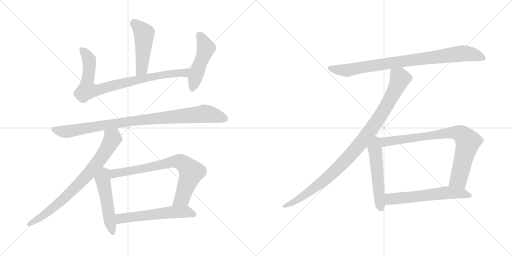
t = 0.00 s
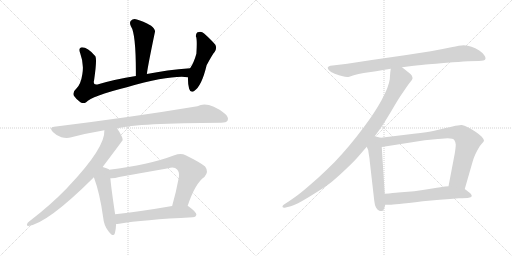
t = 2.15 s
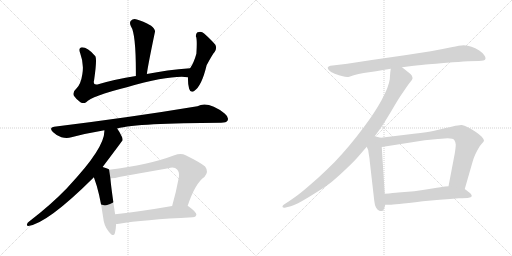
t = 4.30 s
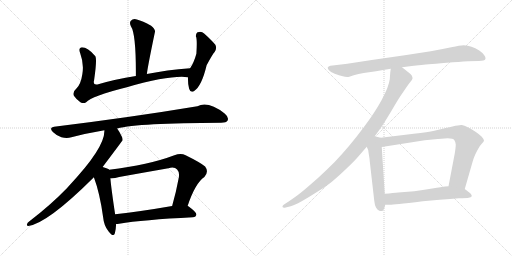
t = 6.44 s
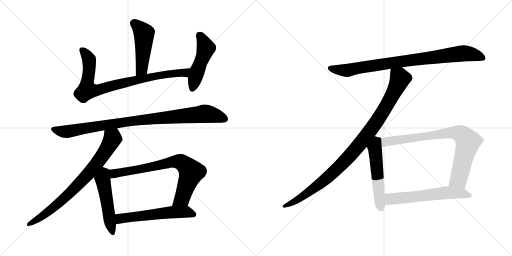
t = 8.59 s
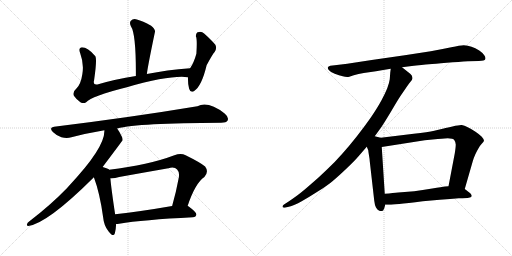
t = 10.74 s

The animated SVG that drew these frames (rendered in a browser with its animation timeline set to each time). Animation: 13 CSS @keyframes rules; one cycle of 10.74 s.

<svg version="1.1" viewBox="0 0 2048 1024" xmlns="http://www.w3.org/2000/svg">
  <g stroke="lightgray" stroke-dasharray="1,1" stroke-width="1" transform="scale(4, 4)">
    <line x1="0" y1="0" x2="256" y2="256"></line>
    <line x1="256" y1="0" x2="0" y2="256"></line>
    <line x1="128" y1="0" x2="128" y2="256"></line>
    <line x1="0" y1="128" x2="256" y2="128"></line>
    <line x1="256" y1="0" x2="512" y2="256"></line>
    <line x1="512" y1="0" x2="256" y2="256"></line>
    <line x1="384" y1="0" x2="384" y2="256"></line>
    <line x1="256" y1="128" x2="512" y2="128"></line>
  </g>
<g transform="scale(1, -1) translate(0, -850)">
   <style type="text/css">
    @keyframes keyframes0 {
      from {
       stroke: black;
       stroke-dashoffset: 479;
       stroke-width: 128;
       }
       61% {
       animation-timing-function: step-end;
       stroke: black;
       stroke-dashoffset: 0;
       stroke-width: 128;
       }
       to {
       stroke: black;
       stroke-width: 1024;
       }
       }
       #make-me-a-hanzi-animation-0 {
         animation: keyframes0 0.639811s both;
         animation-delay: 0.000000s;
         animation-timing-function: linear;
       }
    @keyframes keyframes1 {
      from {
       stroke: black;
       stroke-dashoffset: 843;
       stroke-width: 128;
       }
       73% {
       animation-timing-function: step-end;
       stroke: black;
       stroke-dashoffset: 0;
       stroke-width: 128;
       }
       to {
       stroke: black;
       stroke-width: 1024;
       }
       }
       #make-me-a-hanzi-animation-1 {
         animation: keyframes1 0.936035s both;
         animation-delay: 0.639811s;
         animation-timing-function: linear;
       }
    @keyframes keyframes2 {
      from {
       stroke: black;
       stroke-dashoffset: 486;
       stroke-width: 128;
       }
       61% {
       animation-timing-function: step-end;
       stroke: black;
       stroke-dashoffset: 0;
       stroke-width: 128;
       }
       to {
       stroke: black;
       stroke-width: 1024;
       }
       }
       #make-me-a-hanzi-animation-2 {
         animation: keyframes2 0.645508s both;
         animation-delay: 1.575846s;
         animation-timing-function: linear;
       }
    @keyframes keyframes3 {
      from {
       stroke: black;
       stroke-dashoffset: 948;
       stroke-width: 128;
       }
       76% {
       animation-timing-function: step-end;
       stroke: black;
       stroke-dashoffset: 0;
       stroke-width: 128;
       }
       to {
       stroke: black;
       stroke-width: 1024;
       }
       }
       #make-me-a-hanzi-animation-3 {
         animation: keyframes3 1.021484s both;
         animation-delay: 2.221354s;
         animation-timing-function: linear;
       }
    @keyframes keyframes4 {
      from {
       stroke: black;
       stroke-dashoffset: 778;
       stroke-width: 128;
       }
       72% {
       animation-timing-function: step-end;
       stroke: black;
       stroke-dashoffset: 0;
       stroke-width: 128;
       }
       to {
       stroke: black;
       stroke-width: 1024;
       }
       }
       #make-me-a-hanzi-animation-4 {
         animation: keyframes4 0.883138s both;
         animation-delay: 3.242838s;
         animation-timing-function: linear;
       }
    @keyframes keyframes5 {
      from {
       stroke: black;
       stroke-dashoffset: 509;
       stroke-width: 128;
       }
       62% {
       animation-timing-function: step-end;
       stroke: black;
       stroke-dashoffset: 0;
       stroke-width: 128;
       }
       to {
       stroke: black;
       stroke-width: 1024;
       }
       }
       #make-me-a-hanzi-animation-5 {
         animation: keyframes5 0.664225s both;
         animation-delay: 4.125976s;
         animation-timing-function: linear;
       }
    @keyframes keyframes6 {
      from {
       stroke: black;
       stroke-dashoffset: 752;
       stroke-width: 128;
       }
       71% {
       animation-timing-function: step-end;
       stroke: black;
       stroke-dashoffset: 0;
       stroke-width: 128;
       }
       to {
       stroke: black;
       stroke-width: 1024;
       }
       }
       #make-me-a-hanzi-animation-6 {
         animation: keyframes6 0.861979s both;
         animation-delay: 4.790201s;
         animation-timing-function: linear;
       }
    @keyframes keyframes7 {
      from {
       stroke: black;
       stroke-dashoffset: 573;
       stroke-width: 128;
       }
       65% {
       animation-timing-function: step-end;
       stroke: black;
       stroke-dashoffset: 0;
       stroke-width: 128;
       }
       to {
       stroke: black;
       stroke-width: 1024;
       }
       }
       #make-me-a-hanzi-animation-7 {
         animation: keyframes7 0.716309s both;
         animation-delay: 5.652180s;
         animation-timing-function: linear;
       }
    @keyframes keyframes8 {
      from {
       stroke: black;
       stroke-dashoffset: 880;
       stroke-width: 128;
       }
       74% {
       animation-timing-function: step-end;
       stroke: black;
       stroke-dashoffset: 0;
       stroke-width: 128;
       }
       to {
       stroke: black;
       stroke-width: 1024;
       }
       }
       #make-me-a-hanzi-animation-8 {
         animation: keyframes8 0.966146s both;
         animation-delay: 6.368489s;
         animation-timing-function: linear;
       }
    @keyframes keyframes9 {
      from {
       stroke: black;
       stroke-dashoffset: 1002;
       stroke-width: 128;
       }
       77% {
       animation-timing-function: step-end;
       stroke: black;
       stroke-dashoffset: 0;
       stroke-width: 128;
       }
       to {
       stroke: black;
       stroke-width: 1024;
       }
       }
       #make-me-a-hanzi-animation-9 {
         animation: keyframes9 1.065430s both;
         animation-delay: 7.334635s;
         animation-timing-function: linear;
       }
    @keyframes keyframes10 {
      from {
       stroke: black;
       stroke-dashoffset: 539;
       stroke-width: 128;
       }
       64% {
       animation-timing-function: step-end;
       stroke: black;
       stroke-dashoffset: 0;
       stroke-width: 128;
       }
       to {
       stroke: black;
       stroke-width: 1024;
       }
       }
       #make-me-a-hanzi-animation-10 {
         animation: keyframes10 0.688639s both;
         animation-delay: 8.400065s;
         animation-timing-function: linear;
       }
    @keyframes keyframes11 {
      from {
       stroke: black;
       stroke-dashoffset: 812;
       stroke-width: 128;
       }
       73% {
       animation-timing-function: step-end;
       stroke: black;
       stroke-dashoffset: 0;
       stroke-width: 128;
       }
       to {
       stroke: black;
       stroke-width: 1024;
       }
       }
       #make-me-a-hanzi-animation-11 {
         animation: keyframes11 0.910807s both;
         animation-delay: 9.088704s;
         animation-timing-function: linear;
       }
    @keyframes keyframes12 {
      from {
       stroke: black;
       stroke-dashoffset: 599;
       stroke-width: 128;
       }
       66% {
       animation-timing-function: step-end;
       stroke: black;
       stroke-dashoffset: 0;
       stroke-width: 128;
       }
       to {
       stroke: black;
       stroke-width: 1024;
       }
       }
       #make-me-a-hanzi-animation-12 {
         animation: keyframes12 0.737467s both;
         animation-delay: 9.999511s;
         animation-timing-function: linear;
       }
</style>
<path d="M 587.5 554.5 Q 590.5 582.5 619.5 721.5 Q 623.5 731.5 604.5 747.5 Q 570.5 766.5 547.5 772.5 Q 531.5 776.5 523.5 767.5 Q 516.5 760.5 523.5 745.5 Q 544.5 715.5 543.5 546.5 C 543.5 516.5 583.5 524.5 587.5 554.5 Z" fill="lightgray"></path> 
<path d="M 760.5 577.5 Q 666.5 570.5 587.5 554.5 L 543.5 546.5 Q 459.5 533.5 389.5 512.5 Q 370.5 508.5 376.5 530.5 Q 388.5 612.5 381.5 625.5 Q 347.5 664.5 323.5 660.5 Q 313.5 656.5 320.5 638.5 Q 336.5 595.5 329.5 554.5 Q 323.5 514.5 306.5 497.5 Q 288.5 481.5 295.5 467.5 Q 305.5 452.5 321.5 441.5 Q 334.5 434.5 344.5 441.5 Q 365.5 466.5 507.5 501.5 Q 681.5 550.5 751.5 541.5 C 781.5 539.5 790.5 579.5 760.5 577.5 Z" fill="lightgray"></path> 
<path d="M 751.5 541.5 Q 751.5 514.5 756.5 495.5 Q 762.5 476.5 776.5 486.5 Q 806.5 505.5 826.5 589.5 Q 850.5 634.5 858.5 642.5 Q 868.5 655.5 861.5 671.5 Q 845.5 690.5 816.5 716.5 Q 806.5 725.5 791.5 721.5 Q 784.5 720.5 783.5 705.5 Q 789.5 695.5 785.5 635.5 Q 775.5 599.5 760.5 577.5 C 751.5 562.5 751.5 562.5 751.5 541.5 Z" fill="lightgray"></path> 
<path d="M 468.5 336.5 Q 553.5 358.5 884.5 359.5 Q 905.5 359.5 910.5 368.5 Q 916.5 381.5 898.5 396.5 Q 832.5 447.5 789.5 425.5 Q 531.5 382.5 216.5 343.5 Q 194.5 340.5 211.5 322.5 Q 226.5 307.5 245.5 301.5 Q 267.5 295.5 285.5 301.5 Q 346.5 317.5 417.5 329.5 L 468.5 336.5 Z" fill="lightgray"></path> 
<path d="M 410.5 182.5 Q 489.5 287.5 490.5 289.5 Q 490.5 295.5 488.5 301.5 Q 478.5 323.5 468.5 336.5 C 451.5 361.5 419.5 359.5 417.5 329.5 Q 421.5 260.5 275.5 106.5 Q 271.5 103.5 268.5 98.5 Q 201.5 29.5 116.5 -35.5 Q 109.5 -39.5 107.5 -47.5 Q 107.5 -53.5 113.5 -53.5 Q 191.5 -41.5 372.5 138.5 Q 372.5 139.5 375.5 141.5 L 410.5 182.5 Z" fill="lightgray"></path> 
<path d="M 436.5 171.5 Q 435.5 172.5 435.5 173.5 Q 428.5 177.5 410.5 182.5 C 381.5 190.5 365.5 169.5 375.5 141.5 Q 399.5 77.5 412.5 -18.5 Q 415.5 -52.5 434.5 -75.5 Q 453.5 -100.5 459.5 -82.5 Q 463.5 -67.5 464.5 -45.5 L 460.5 -6.5 Q 444.5 99.5 441.5 137.5 L 436.5 171.5 Z" fill="lightgray"></path> 
<path d="M 750.5 26.5 Q 780.5 117.5 817.5 142.5 Q 836.5 163.5 820.5 184.5 Q 801.5 200.5 742.5 229.5 Q 723.5 239.5 697.5 229.5 Q 594.5 190.5 436.5 171.5 C 406.5 167.5 411.5 136.5 441.5 137.5 Q 457.5 136.5 476.5 142.5 Q 576.5 160.5 673.5 177.5 Q 698.5 183.5 708.5 172.5 Q 718.5 162.5 715.5 141.5 Q 703.5 77.5 688.5 26.5 C 680.5 -2.5 740.5 -1.5 750.5 26.5 Z" fill="lightgray"></path> 
<path d="M 464.5 -45.5 Q 468.5 -45.5 476.5 -44.5 Q 570.5 -28.5 771.5 -18.5 Q 784.5 -17.5 785.5 -7.5 Q 786.5 1.5 753.5 25.5 Q 752.5 26.5 750.5 26.5 L 688.5 26.5 Q 561.5 4.5 460.5 -6.5 C 430.5 -9.5 434.5 -47.5 464.5 -45.5 Z" fill="lightgray"></path> 
<path d="M 1608.0 581.5 L 1639.0 585.5 Q 1694.0 591.5 1716.0 593.5 Q 1737.0 595.5 1787.0 599.5 Q 1837.0 603.5 1872.0 605.5 L 1915.0 606.5 Q 1939.0 607.5 1941.0 613.5 Q 1942.0 615.5 1942.0 617.5 Q 1942.0 623.5 1937.0 629.5 Q 1933.0 637.5 1917.0 648.5 Q 1901.0 658.5 1886.0 663.5 Q 1871.0 668.5 1855.0 669.5 Q 1841.0 669.5 1805.0 661.5 Q 1767.0 653.5 1723.0 645.5 L 1619.0 629.5 L 1487.0 610.5 L 1389.0 595.5 L 1339.0 589.5 L 1321.0 587.5 Q 1313.0 585.5 1311.0 580.5 L 1311.0 579.5 Q 1311.0 574.5 1316.0 569.5 Q 1321.0 562.5 1339.0 555.5 Q 1357.0 549.5 1371.0 545.5 Q 1380.0 542.5 1389.0 542.5 Q 1393.0 542.5 1397.0 543.5 L 1415.0 549.5 Q 1433.0 555.5 1455.0 558.5 L 1504.0 565.5 Q 1532.0 571.5 1563.0 575.5 L 1608.0 581.5 Z" fill="lightgray"></path> 
<path d="M 1563.0 575.5 L 1561.0 560.5 L 1559.0 533.5 Q 1557.0 518.5 1549.0 497.5 Q 1541.0 477.5 1526.0 449.5 Q 1511.0 421.5 1484.0 381.5 Q 1456.0 341.5 1426.0 303.5 Q 1396.0 265.5 1369.0 235.5 Q 1343.0 205.5 1307.0 171.5 Q 1273.0 138.5 1241.0 111.5 Q 1209.0 83.5 1190.0 69.5 Q 1171.0 55.5 1153.0 43.5 L 1136.0 32.5 Q 1130.0 28.5 1130.0 24.5 L 1130.0 22.5 Q 1132.0 19.5 1137.0 19.5 L 1139.0 19.5 L 1163.0 25.5 Q 1178.0 29.5 1205.0 44.5 Q 1232.0 59.5 1263.0 79.5 Q 1295.0 98.5 1320.0 117.5 Q 1345.0 137.5 1382.0 172.5 Q 1419.0 207.5 1435.0 226.5 L 1467.0 263.5 L 1499.0 305.5 L 1525.0 341.5 Q 1539.0 362.5 1566.0 407.5 Q 1593.0 453.5 1598.0 460.5 Q 1603.0 468.5 1619.0 491.5 Q 1635.0 515.5 1642.0 523.5 Q 1649.0 531.5 1650.0 536.5 L 1650.0 538.5 Q 1650.0 542.5 1647.0 548.5 Q 1642.0 555.5 1632.0 562.5 L 1608.0 581.5 C 1584.0 600.5 1566.0 605.5 1563.0 575.5 Z" fill="lightgray"></path> 
<path d="M 1467.0 263.5 L 1473.0 249.5 Q 1473.0 245.5 1476.0 228.5 Q 1479.0 211.5 1479.0 205.5 L 1497.0 47.5 Q 1499.0 29.5 1504.0 20.5 Q 1509.0 11.5 1517.0 7.5 Q 1522.0 6.5 1526.0 6.5 L 1529.0 6.5 Q 1533.0 7.5 1537.0 17.5 L 1541.0 31.5 L 1539.0 75.5 L 1527.0 262.5 C 1525.0 292.5 1525.0 299.5 1523.0 299.5 L 1499.0 305.5 C 1470.0 312.5 1455.0 291.5 1467.0 263.5 Z" fill="lightgray"></path> 
<path d="M 1859.0 94.5 L 1891.0 205.5 Q 1895.0 219.5 1901.0 232.5 Q 1907.0 245.5 1913.0 255.5 Q 1919.0 267.5 1927.0 275.5 Q 1935.0 283.5 1936.0 287.5 Q 1936.0 293.5 1927.0 303.5 Q 1917.0 313.5 1902.0 323.5 Q 1886.0 334.5 1871.0 341.5 Q 1857.0 349.5 1847.0 350.5 L 1845.0 350.5 Q 1835.0 350.5 1810.0 344.5 Q 1781.0 338.5 1779.0 337.5 L 1737.0 327.5 Q 1713.0 322.5 1655.0 315.5 L 1523.0 299.5 C 1493.0 295.5 1497.0 257.5 1527.0 262.5 L 1699.0 289.5 L 1751.0 294.5 Q 1785.0 297.5 1791.0 297.5 Q 1813.0 297.5 1817.0 290.5 Q 1822.0 283.5 1823.0 272.5 Q 1823.0 261.5 1819.0 236.5 L 1794.0 105.5 C 1788.0 76.5 1851.0 65.5 1859.0 94.5 Z" fill="lightgray"></path> 
<path d="M 1541.0 31.5 L 1558.0 31.5 Q 1569.0 31.5 1597.0 34.5 Q 1627.0 37.5 1691.0 45.5 L 1759.0 51.5 Q 1803.0 55.5 1835.0 57.5 Q 1867.0 58.5 1875.0 59.5 Q 1884.0 61.5 1887.0 65.5 L 1887.0 67.5 Q 1887.0 71.5 1881.0 77.5 L 1859.0 94.5 L 1794.0 105.5 L 1780.0 104.5 Q 1769.0 103.5 1729.0 96.5 Q 1689.0 89.5 1657.0 85.5 L 1593.0 80.5 Q 1575.0 78.5 1539.0 75.5 C 1509.0 72.5 1511.0 31.5 1541.0 31.5 Z" fill="lightgray"></path> 
      <clipPath id="make-me-a-hanzi-clip-0">
      <path d="M 587.5 554.5 Q 590.5 582.5 619.5 721.5 Q 623.5 731.5 604.5 747.5 Q 570.5 766.5 547.5 772.5 Q 531.5 776.5 523.5 767.5 Q 516.5 760.5 523.5 745.5 Q 544.5 715.5 543.5 546.5 C 543.5 516.5 583.5 524.5 587.5 554.5 Z" fill="lightgray"></path>
      </clipPath>
      <path clip-path="url(#make-me-a-hanzi-clip-0)" d="M 535.5 757.5 L 576.5 714.5 L 566.5 574.5 L 548.5 559.5 " fill="none" id="make-me-a-hanzi-animation-0" stroke-dasharray="351 702" stroke-linecap="round"></path>

      <clipPath id="make-me-a-hanzi-clip-1">
      <path d="M 760.5 577.5 Q 666.5 570.5 587.5 554.5 L 543.5 546.5 Q 459.5 533.5 389.5 512.5 Q 370.5 508.5 376.5 530.5 Q 388.5 612.5 381.5 625.5 Q 347.5 664.5 323.5 660.5 Q 313.5 656.5 320.5 638.5 Q 336.5 595.5 329.5 554.5 Q 323.5 514.5 306.5 497.5 Q 288.5 481.5 295.5 467.5 Q 305.5 452.5 321.5 441.5 Q 334.5 434.5 344.5 441.5 Q 365.5 466.5 507.5 501.5 Q 681.5 550.5 751.5 541.5 C 781.5 539.5 790.5 579.5 760.5 577.5 Z" fill="lightgray"></path>
      </clipPath>
      <path clip-path="url(#make-me-a-hanzi-clip-1)" d="M 328.5 650.5 L 348.5 627.5 L 357.5 602.5 L 348.5 489.5 L 388.5 489.5 L 474.5 514.5 L 656.5 552.5 L 736.5 559.5 L 752.5 573.5 " fill="none" id="make-me-a-hanzi-animation-1" stroke-dasharray="715 1430" stroke-linecap="round"></path>

      <clipPath id="make-me-a-hanzi-clip-2">
      <path d="M 751.5 541.5 Q 751.5 514.5 756.5 495.5 Q 762.5 476.5 776.5 486.5 Q 806.5 505.5 826.5 589.5 Q 850.5 634.5 858.5 642.5 Q 868.5 655.5 861.5 671.5 Q 845.5 690.5 816.5 716.5 Q 806.5 725.5 791.5 721.5 Q 784.5 720.5 783.5 705.5 Q 789.5 695.5 785.5 635.5 Q 775.5 599.5 760.5 577.5 C 751.5 562.5 751.5 562.5 751.5 541.5 Z" fill="lightgray"></path>
      </clipPath>
      <path clip-path="url(#make-me-a-hanzi-clip-2)" d="M 797.5 708.5 L 809.5 694.5 L 823.5 658.5 L 768.5 494.5 " fill="none" id="make-me-a-hanzi-animation-2" stroke-dasharray="358 716" stroke-linecap="round"></path>

      <clipPath id="make-me-a-hanzi-clip-3">
      <path d="M 468.5 336.5 Q 553.5 358.5 884.5 359.5 Q 905.5 359.5 910.5 368.5 Q 916.5 381.5 898.5 396.5 Q 832.5 447.5 789.5 425.5 Q 531.5 382.5 216.5 343.5 Q 194.5 340.5 211.5 322.5 Q 226.5 307.5 245.5 301.5 Q 267.5 295.5 285.5 301.5 Q 346.5 317.5 417.5 329.5 L 468.5 336.5 Z" fill="lightgray"></path>
      </clipPath>
      <path clip-path="url(#make-me-a-hanzi-clip-3)" d="M 214.5 332.5 L 266.5 323.5 L 519.5 365.5 L 812.5 395.5 L 860.5 388.5 L 898.5 375.5 " fill="none" id="make-me-a-hanzi-animation-3" stroke-dasharray="820 1640" stroke-linecap="round"></path>

      <clipPath id="make-me-a-hanzi-clip-4">
      <path d="M 410.5 182.5 Q 489.5 287.5 490.5 289.5 Q 490.5 295.5 488.5 301.5 Q 478.5 323.5 468.5 336.5 C 451.5 361.5 419.5 359.5 417.5 329.5 Q 421.5 260.5 275.5 106.5 Q 271.5 103.5 268.5 98.5 Q 201.5 29.5 116.5 -35.5 Q 109.5 -39.5 107.5 -47.5 Q 107.5 -53.5 113.5 -53.5 Q 191.5 -41.5 372.5 138.5 Q 372.5 139.5 375.5 141.5 L 410.5 182.5 Z" fill="lightgray"></path>
      </clipPath>
      <path clip-path="url(#make-me-a-hanzi-clip-4)" d="M 424.5 325.5 L 449.5 293.5 L 413.5 230.5 L 369.5 173.5 L 231.5 34.5 L 164.5 -17.5 L 115.5 -45.5 " fill="none" id="make-me-a-hanzi-animation-4" stroke-dasharray="650 1300" stroke-linecap="round"></path>

      <clipPath id="make-me-a-hanzi-clip-5">
      <path d="M 436.5 171.5 Q 435.5 172.5 435.5 173.5 Q 428.5 177.5 410.5 182.5 C 381.5 190.5 365.5 169.5 375.5 141.5 Q 399.5 77.5 412.5 -18.5 Q 415.5 -52.5 434.5 -75.5 Q 453.5 -100.5 459.5 -82.5 Q 463.5 -67.5 464.5 -45.5 L 460.5 -6.5 Q 444.5 99.5 441.5 137.5 L 436.5 171.5 Z" fill="lightgray"></path>
      </clipPath>
      <path clip-path="url(#make-me-a-hanzi-clip-5)" d="M 427.5 168.5 L 417.5 158.5 L 410.5 134.5 L 447.5 -76.5 " fill="none" id="make-me-a-hanzi-animation-5" stroke-dasharray="381 762" stroke-linecap="round"></path>

      <clipPath id="make-me-a-hanzi-clip-6">
      <path d="M 750.5 26.5 Q 780.5 117.5 817.5 142.5 Q 836.5 163.5 820.5 184.5 Q 801.5 200.5 742.5 229.5 Q 723.5 239.5 697.5 229.5 Q 594.5 190.5 436.5 171.5 C 406.5 167.5 411.5 136.5 441.5 137.5 Q 457.5 136.5 476.5 142.5 Q 576.5 160.5 673.5 177.5 Q 698.5 183.5 708.5 172.5 Q 718.5 162.5 715.5 141.5 Q 703.5 77.5 688.5 26.5 C 680.5 -2.5 740.5 -1.5 750.5 26.5 Z" fill="lightgray"></path>
      </clipPath>
      <path clip-path="url(#make-me-a-hanzi-clip-6)" d="M 446.5 167.5 L 456.5 155.5 L 685.5 202.5 L 725.5 200.5 L 764.5 161.5 L 727.5 55.5 L 696.5 31.5 " fill="none" id="make-me-a-hanzi-animation-6" stroke-dasharray="624 1248" stroke-linecap="round"></path>

      <clipPath id="make-me-a-hanzi-clip-7">
      <path d="M 464.5 -45.5 Q 468.5 -45.5 476.5 -44.5 Q 570.5 -28.5 771.5 -18.5 Q 784.5 -17.5 785.5 -7.5 Q 786.5 1.5 753.5 25.5 Q 752.5 26.5 750.5 26.5 L 688.5 26.5 Q 561.5 4.5 460.5 -6.5 C 430.5 -9.5 434.5 -47.5 464.5 -45.5 Z" fill="lightgray"></path>
      </clipPath>
      <path clip-path="url(#make-me-a-hanzi-clip-7)" d="M 469.5 -38.5 L 480.5 -24.5 L 684.5 1.5 L 750.5 3.5 L 775.5 -7.5 " fill="none" id="make-me-a-hanzi-animation-7" stroke-dasharray="445 890" stroke-linecap="round"></path>

      <clipPath id="make-me-a-hanzi-clip-8">
      <path d="M 1608.0 581.5 L 1639.0 585.5 Q 1694.0 591.5 1716.0 593.5 Q 1737.0 595.5 1787.0 599.5 Q 1837.0 603.5 1872.0 605.5 L 1915.0 606.5 Q 1939.0 607.5 1941.0 613.5 Q 1942.0 615.5 1942.0 617.5 Q 1942.0 623.5 1937.0 629.5 Q 1933.0 637.5 1917.0 648.5 Q 1901.0 658.5 1886.0 663.5 Q 1871.0 668.5 1855.0 669.5 Q 1841.0 669.5 1805.0 661.5 Q 1767.0 653.5 1723.0 645.5 L 1619.0 629.5 L 1487.0 610.5 L 1389.0 595.5 L 1339.0 589.5 L 1321.0 587.5 Q 1313.0 585.5 1311.0 580.5 L 1311.0 579.5 Q 1311.0 574.5 1316.0 569.5 Q 1321.0 562.5 1339.0 555.5 Q 1357.0 549.5 1371.0 545.5 Q 1380.0 542.5 1389.0 542.5 Q 1393.0 542.5 1397.0 543.5 L 1415.0 549.5 Q 1433.0 555.5 1455.0 558.5 L 1504.0 565.5 Q 1532.0 571.5 1563.0 575.5 L 1608.0 581.5 Z" fill="lightgray"></path>
      </clipPath>
      <path clip-path="url(#make-me-a-hanzi-clip-8)" d="M 1319.0 580.5 L 1336.0 573.5 L 1393.0 569.5 L 1512.0 591.5 L 1859.0 637.5 L 1890.0 633.5 L 1933.0 617.5 " fill="none" id="make-me-a-hanzi-animation-8" stroke-dasharray="752 1504" stroke-linecap="round"></path>

      <clipPath id="make-me-a-hanzi-clip-9">
      <path d="M 1563.0 575.5 L 1561.0 560.5 L 1559.0 533.5 Q 1557.0 518.5 1549.0 497.5 Q 1541.0 477.5 1526.0 449.5 Q 1511.0 421.5 1484.0 381.5 Q 1456.0 341.5 1426.0 303.5 Q 1396.0 265.5 1369.0 235.5 Q 1343.0 205.5 1307.0 171.5 Q 1273.0 138.5 1241.0 111.5 Q 1209.0 83.5 1190.0 69.5 Q 1171.0 55.5 1153.0 43.5 L 1136.0 32.5 Q 1130.0 28.5 1130.0 24.5 L 1130.0 22.5 Q 1132.0 19.5 1137.0 19.5 L 1139.0 19.5 L 1163.0 25.5 Q 1178.0 29.5 1205.0 44.5 Q 1232.0 59.5 1263.0 79.5 Q 1295.0 98.5 1320.0 117.5 Q 1345.0 137.5 1382.0 172.5 Q 1419.0 207.5 1435.0 226.5 L 1467.0 263.5 L 1499.0 305.5 L 1525.0 341.5 Q 1539.0 362.5 1566.0 407.5 Q 1593.0 453.5 1598.0 460.5 Q 1603.0 468.5 1619.0 491.5 Q 1635.0 515.5 1642.0 523.5 Q 1649.0 531.5 1650.0 536.5 L 1650.0 538.5 Q 1650.0 542.5 1647.0 548.5 Q 1642.0 555.5 1632.0 562.5 L 1608.0 581.5 C 1584.0 600.5 1566.0 605.5 1563.0 575.5 Z" fill="lightgray"></path>
      </clipPath>
      <path clip-path="url(#make-me-a-hanzi-clip-9)" d="M 1572.0 566.5 L 1597.0 542.5 L 1594.0 518.5 L 1538.0 412.5 L 1449.0 285.5 L 1384.0 210.5 L 1301.0 132.5 L 1191.0 51.5 L 1135.0 23.5 " fill="none" id="make-me-a-hanzi-animation-9" stroke-dasharray="874 1748" stroke-linecap="round"></path>

      <clipPath id="make-me-a-hanzi-clip-10">
      <path d="M 1467.0 263.5 L 1473.0 249.5 Q 1473.0 245.5 1476.0 228.5 Q 1479.0 211.5 1479.0 205.5 L 1497.0 47.5 Q 1499.0 29.5 1504.0 20.5 Q 1509.0 11.5 1517.0 7.5 Q 1522.0 6.5 1526.0 6.5 L 1529.0 6.5 Q 1533.0 7.5 1537.0 17.5 L 1541.0 31.5 L 1539.0 75.5 L 1527.0 262.5 C 1525.0 292.5 1525.0 299.5 1523.0 299.5 L 1499.0 305.5 C 1470.0 312.5 1455.0 291.5 1467.0 263.5 Z" fill="lightgray"></path>
      </clipPath>
      <path clip-path="url(#make-me-a-hanzi-clip-10)" d="M 1515.0 292.5 L 1506.0 284.5 L 1499.0 259.5 L 1517.0 57.5 L 1528.0 16.5 " fill="none" id="make-me-a-hanzi-animation-10" stroke-dasharray="411 822" stroke-linecap="round"></path>

      <clipPath id="make-me-a-hanzi-clip-11">
      <path d="M 1859.0 94.5 L 1891.0 205.5 Q 1895.0 219.5 1901.0 232.5 Q 1907.0 245.5 1913.0 255.5 Q 1919.0 267.5 1927.0 275.5 Q 1935.0 283.5 1936.0 287.5 Q 1936.0 293.5 1927.0 303.5 Q 1917.0 313.5 1902.0 323.5 Q 1886.0 334.5 1871.0 341.5 Q 1857.0 349.5 1847.0 350.5 L 1845.0 350.5 Q 1835.0 350.5 1810.0 344.5 Q 1781.0 338.5 1779.0 337.5 L 1737.0 327.5 Q 1713.0 322.5 1655.0 315.5 L 1523.0 299.5 C 1493.0 295.5 1497.0 257.5 1527.0 262.5 L 1699.0 289.5 L 1751.0 294.5 Q 1785.0 297.5 1791.0 297.5 Q 1813.0 297.5 1817.0 290.5 Q 1822.0 283.5 1823.0 272.5 Q 1823.0 261.5 1819.0 236.5 L 1794.0 105.5 C 1788.0 76.5 1851.0 65.5 1859.0 94.5 Z" fill="lightgray"></path>
      </clipPath>
      <path clip-path="url(#make-me-a-hanzi-clip-11)" d="M 1534.0 269.5 L 1542.0 283.5 L 1635.0 297.5 L 1804.0 320.5 L 1844.0 314.5 L 1872.0 283.5 L 1870.0 272.5 L 1835.0 135.5 L 1802.0 111.5 " fill="none" id="make-me-a-hanzi-animation-11" stroke-dasharray="684 1368" stroke-linecap="round"></path>

      <clipPath id="make-me-a-hanzi-clip-12">
      <path d="M 1541.0 31.5 L 1558.0 31.5 Q 1569.0 31.5 1597.0 34.5 Q 1627.0 37.5 1691.0 45.5 L 1759.0 51.5 Q 1803.0 55.5 1835.0 57.5 Q 1867.0 58.5 1875.0 59.5 Q 1884.0 61.5 1887.0 65.5 L 1887.0 67.5 Q 1887.0 71.5 1881.0 77.5 L 1859.0 94.5 L 1794.0 105.5 L 1780.0 104.5 Q 1769.0 103.5 1729.0 96.5 Q 1689.0 89.5 1657.0 85.5 L 1593.0 80.5 Q 1575.0 78.5 1539.0 75.5 C 1509.0 72.5 1511.0 31.5 1541.0 31.5 Z" fill="lightgray"></path>
      </clipPath>
      <path clip-path="url(#make-me-a-hanzi-clip-12)" d="M 1545.0 39.5 L 1562.0 54.5 L 1789.0 80.5 L 1849.0 77.5 L 1879.0 66.5 " fill="none" id="make-me-a-hanzi-animation-12" stroke-dasharray="471 942" stroke-linecap="round"></path>

</g>
</svg>
